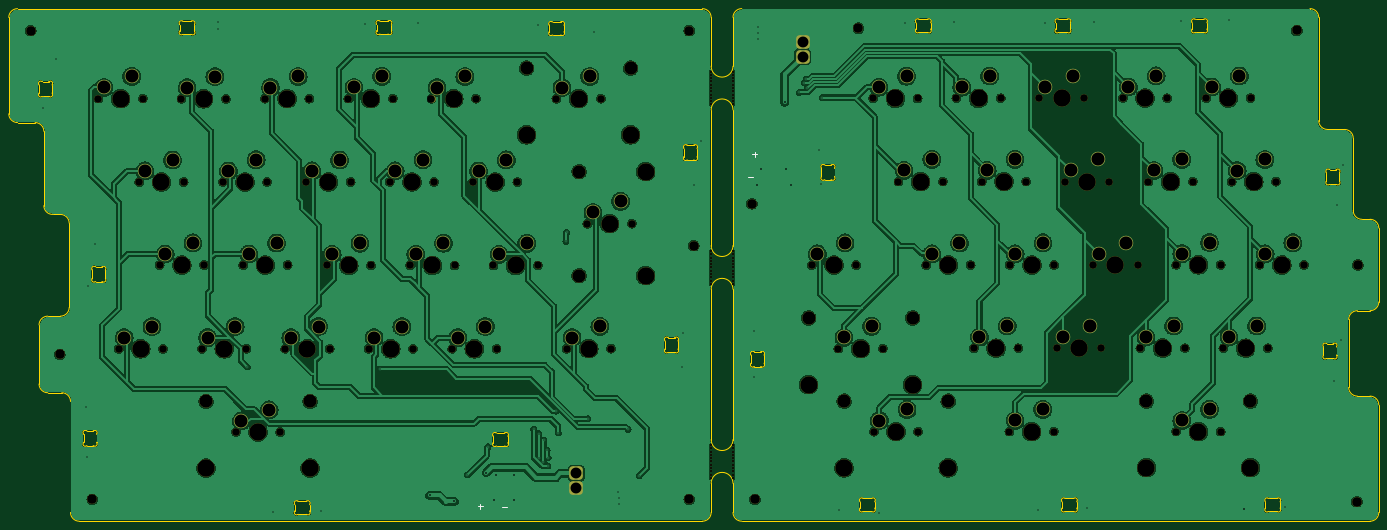
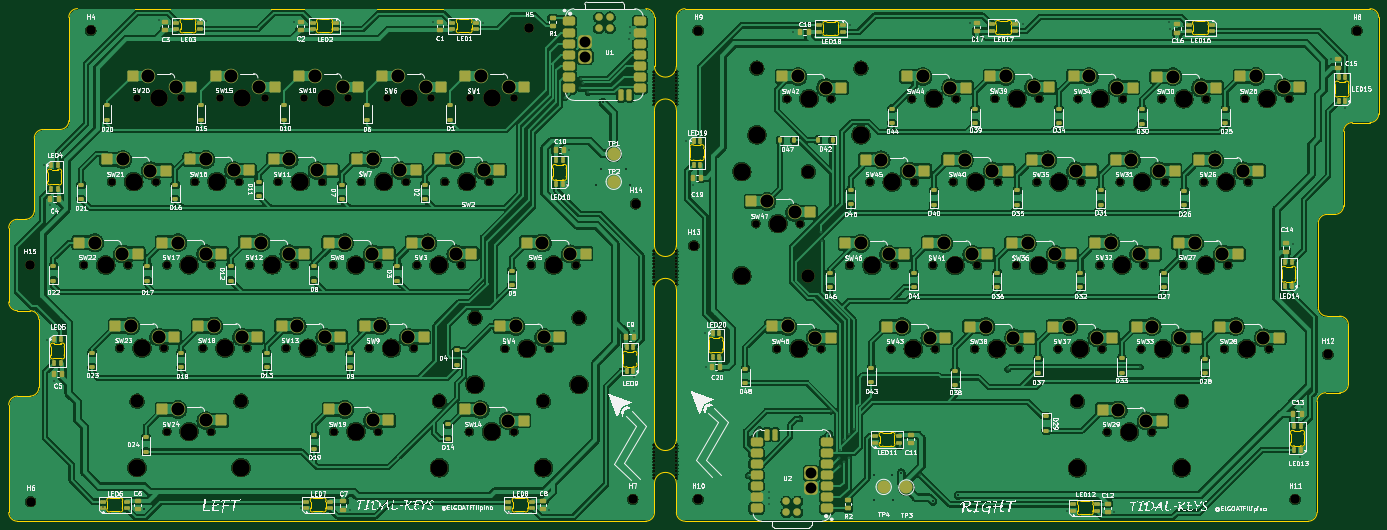
Circuit board: 11 layer files. Board 313.5 x 117.3 mm.
- bottom_copper: Tidal-keys-B_Cu.gbr (969820 bytes)
- bottom_mask: Tidal-keys-B_Mask.gbr (28115 bytes)
- paste: Tidal-keys-B_Paste.gbr (15992 bytes)
- bottom_silk: Tidal-keys-B_Silkscreen.gbr (391806 bytes)
- outline: Tidal-keys-Edge_Cuts.gbr (33725 bytes)
- top_copper: Tidal-keys-F_Cu.gbr (701305 bytes)
- top_mask: Tidal-keys-F_Mask.gbr (13571 bytes)
- paste: Tidal-keys-F_Paste.gbr (470 bytes)
- top_silk: Tidal-keys-F_Silkscreen.gbr (821 bytes)
- drill: Tidal-keys-NPTH.drl (5108 bytes)
- drill: Tidal-keys-PTH.drl (3780 bytes)

=== bottom_copper: Tidal-keys-B_Cu.gbr (969820 bytes, source omitted) ===
=== bottom_mask: Tidal-keys-B_Mask.gbr (28115 bytes, source omitted) ===
=== paste: Tidal-keys-B_Paste.gbr (15992 bytes, source omitted) ===
=== bottom_silk: Tidal-keys-B_Silkscreen.gbr (391806 bytes, source omitted) ===
=== outline: Tidal-keys-Edge_Cuts.gbr (33725 bytes, source omitted) ===
=== top_copper: Tidal-keys-F_Cu.gbr (701305 bytes, source omitted) ===
=== top_mask: Tidal-keys-F_Mask.gbr (13571 bytes, source omitted) ===
=== paste: Tidal-keys-F_Paste.gbr ===
%TF.GenerationSoftware,KiCad,Pcbnew,10.0.1*%
%TF.CreationDate,2026-10-28T21:15:00-03:00*%
%TF.ProjectId,Tidal-keys,54696461-6c2d-46b6-9579-732e6b696361,rev?*%
%TF.SameCoordinates,Original*%
%TF.FileFunction,Paste,Top*%
%TF.FilePolarity,Positive*%
%FSLAX46Y46*%
G04 Gerber Fmt 4.6, Leading zero omitted, Abs format (unit mm)*
G04 Created by KiCad (PCBNEW 10.0.1) date 2026-10-28 21:15:00*
%MOMM*%
%LPD*%
G01*
G04 APERTURE LIST*
G04 APERTURE END LIST*
M02*

=== top_silk: Tidal-keys-F_Silkscreen.gbr ===
%TF.GenerationSoftware,KiCad,Pcbnew,10.0.1*%
%TF.CreationDate,2026-10-28T21:15:00-03:00*%
%TF.ProjectId,Tidal-keys,54696461-6c2d-46b6-9579-732e6b696361,rev?*%
%TF.SameCoordinates,Original*%
%TF.FileFunction,Legend,Top*%
%TF.FilePolarity,Positive*%
%FSLAX46Y46*%
G04 Gerber Fmt 4.6, Leading zero omitted, Abs format (unit mm)*
G04 Created by KiCad (PCBNEW 10.0.1) date 2026-10-28 21:15:00*
%MOMM*%
%LPD*%
G01*
G04 APERTURE LIST*
%ADD10C,0.300000*%
G04 APERTURE END LIST*
D10*
X163670489Y-201454400D02*
X162527632Y-201454400D01*
X158095489Y-201379400D02*
X156952632Y-201379400D01*
X157524060Y-201950828D02*
X157524060Y-200807971D01*
X220045489Y-125904400D02*
X218902632Y-125904400D01*
X220920489Y-120854400D02*
X219777632Y-120854400D01*
X220349060Y-121425828D02*
X220349060Y-120282971D01*
M02*

=== drill: Tidal-keys-NPTH.drl ===
M48
; DRILL file KiCad 10.0.1 date 2026-10-28T21:15:05
; FORMAT={-:-/ absolute / metric / decimal}
; #@! TF.CreationDate,2026-10-28T21:15:05-03:00
; #@! TF.GenerationSoftware,Kicad,Pcbnew,10.0.1
; #@! TF.FileFunction,NonPlated,1,2,NPTH
FMAT,2
METRIC
; #@! TA.AperFunction,NonPlated,NPTH,ComponentDrill
T1C0.500
; #@! TA.AperFunction,NonPlated,NPTH,ComponentDrill
T2C1.750
; #@! TA.AperFunction,NonPlated,NPTH,ComponentDrill
T3C2.200
; #@! TA.AperFunction,NonPlated,NPTH,ComponentDrill
T4C3.048
; #@! TA.AperFunction,NonPlated,NPTH,ComponentDrill
T5C3.988
%
G90
G05
T1
X210.385Y-101.897
X210.385Y-102.647
X210.385Y-103.397
X210.385Y-104.147
X210.385Y-104.897
X210.385Y-105.647
X210.385Y-106.397
X210.385Y-107.147
X210.385Y-107.897
X210.385Y-108.647
X210.385Y-109.397
X210.385Y-142.947
X210.385Y-143.697
X210.385Y-144.447
X210.385Y-145.197
X210.385Y-145.947
X210.385Y-146.697
X210.385Y-147.447
X210.385Y-148.197
X210.385Y-148.947
X210.385Y-149.697
X210.385Y-150.447
X210.385Y-187.347
X210.385Y-188.097
X210.385Y-188.847
X210.385Y-189.597
X210.385Y-190.347
X210.385Y-191.097
X210.385Y-191.847
X210.385Y-192.597
X210.385Y-193.347
X210.385Y-194.097
X210.385Y-194.847
X215.385Y-101.897
X215.385Y-102.647
X215.385Y-103.397
X215.385Y-104.147
X215.385Y-104.897
X215.385Y-105.647
X215.385Y-106.397
X215.385Y-107.147
X215.385Y-107.897
X215.385Y-108.647
X215.385Y-109.397
X215.385Y-142.947
X215.385Y-143.697
X215.385Y-144.447
X215.385Y-145.197
X215.385Y-145.947
X215.385Y-146.697
X215.385Y-147.447
X215.385Y-148.197
X215.385Y-148.947
X215.385Y-149.697
X215.385Y-150.447
X215.385Y-187.347
X215.385Y-188.097
X215.385Y-188.847
X215.385Y-189.597
X215.385Y-190.347
X215.385Y-191.097
X215.385Y-191.847
X215.385Y-192.597
X215.385Y-193.347
X215.385Y-194.097
X215.385Y-194.847
T2
X70.165Y-108.05
X74.8Y-165.313
X79.52Y-127.148
X80.325Y-108.05
X84.175Y-146.152
X84.96Y-165.313
X89.17Y-108.106
X89.68Y-127.148
X93.865Y-165.3
X94.335Y-146.152
X98.64Y-127.123
X99.33Y-108.106
X101.615Y-184.35
X103.305Y-146.15
X104.025Y-165.3
X108.275Y-108.073
X108.8Y-127.123
X111.775Y-184.35
X112.915Y-165.3
X113.465Y-146.15
X117.735Y-127.14
X118.435Y-108.073
X122.395Y-146.242
X123.075Y-165.3
X127.37Y-108.048
X127.895Y-127.14
X131.975Y-165.3
X132.555Y-146.242
X136.825Y-127.115
X137.53Y-108.048
X141.515Y-146.217
X142.135Y-165.3
X146.39Y-108.083
X146.985Y-127.115
X151.105Y-165.3
X151.675Y-146.217
X155.89Y-127.15
X156.55Y-108.083
X160.56Y-146.252
X161.265Y-165.3
X166.05Y-127.15
X170.72Y-146.252
X174.97Y-108.076
X177.29Y-165.275
X182.055Y-136.665
X185.13Y-108.076
X187.45Y-165.275
X192.215Y-136.665
X233.405Y-146.13
X239.49Y-165.25
X243.565Y-146.13
X247.465Y-108.003
X247.6Y-184.27
X249.65Y-165.25
X253.24Y-127.038
X257.625Y-108.003
X257.76Y-184.27
X259.59Y-146.13
X263.4Y-127.038
X266.48Y-107.975
X269.75Y-146.13
X270.515Y-165.175
X272.29Y-127.038
X276.64Y-107.975
X278.63Y-184.255
X278.69Y-146.125
X280.675Y-165.175
X282.45Y-127.038
X285.5Y-107.945
X288.79Y-184.255
X288.85Y-146.125
X289.54Y-165.168
X291.365Y-127.05
X295.66Y-107.945
X297.79Y-146.087
X299.7Y-165.168
X301.525Y-127.05
X304.59Y-107.945
X307.95Y-146.087
X308.605Y-165.165
X310.445Y-127.05
X314.75Y-107.945
X316.801Y-184.258
X316.805Y-146.087
X318.765Y-165.165
X320.605Y-127.05
X323.645Y-107.928
X326.961Y-184.258
X326.965Y-146.087
X327.6Y-165.168
X329.475Y-127.063
X333.805Y-107.928
X335.875Y-146.117
X337.76Y-165.168
X339.635Y-127.063
X346.035Y-146.117
T3
X54.66Y-92.497
X61.3Y-166.6
X68.785Y-199.772
X205.383Y-92.484
X205.385Y-199.772
X206.385Y-141.702
X219.71Y-132.097
X220.385Y-199.772
X244.085Y-91.947
X344.41Y-92.472
X358.16Y-200.272
X358.385Y-146.117
T4
X94.789Y-177.365
X118.601Y-177.365
X168.144Y-101.091
X180.163Y-124.759
X180.163Y-148.571
X191.956Y-101.091
X232.669Y-158.25
X240.8Y-177.285
X256.481Y-158.25
X264.613Y-177.285
X309.975Y-177.273
X333.787Y-177.273
T5
X75.245Y-108.05
X79.88Y-165.313
X84.6Y-127.148
X89.255Y-146.152
X94.25Y-108.106
X94.789Y-192.605
X98.945Y-165.3
X103.72Y-127.123
X106.695Y-184.35
X108.385Y-146.15
X113.355Y-108.073
X117.995Y-165.3
X118.601Y-192.605
X122.815Y-127.14
X127.475Y-146.242
X132.45Y-108.048
X137.055Y-165.3
X141.905Y-127.115
X146.595Y-146.217
X151.47Y-108.083
X156.185Y-165.3
X160.97Y-127.15
X165.64Y-146.252
X168.144Y-116.331
X180.05Y-108.076
X182.37Y-165.275
X187.135Y-136.665
X191.956Y-116.331
X195.403Y-124.759
X195.403Y-148.571
X232.669Y-173.49
X238.485Y-146.13
X240.8Y-192.525
X244.57Y-165.25
X252.545Y-108.003
X252.68Y-184.27
X256.481Y-173.49
X258.32Y-127.038
X264.613Y-192.525
X264.67Y-146.13
X271.56Y-107.975
X275.595Y-165.175
X277.37Y-127.038
X283.71Y-184.255
X283.77Y-146.125
X290.58Y-107.945
X294.62Y-165.168
X296.445Y-127.05
X302.87Y-146.087
X309.67Y-107.945
X309.975Y-192.513
X313.685Y-165.165
X315.525Y-127.05
X321.881Y-184.258
X321.885Y-146.087
X328.725Y-107.928
X332.68Y-165.168
X333.787Y-192.513
X334.555Y-127.063
X340.955Y-146.117
M30

=== drill: Tidal-keys-PTH.drl ===
M48
; DRILL file KiCad 10.0.1 date 2026-10-28T21:15:05
; FORMAT={-:-/ absolute / metric / decimal}
; #@! TF.CreationDate,2026-10-28T21:15:05-03:00
; #@! TF.GenerationSoftware,Kicad,Pcbnew,10.0.1
; #@! TF.FileFunction,Plated,1,2,PTH
FMAT,2
METRIC
; #@! TA.AperFunction,Plated,PTH,ViaDrill
T1C0.300
; #@! TA.AperFunction,Plated,PTH,ViaDrill
T2C0.400
; #@! TA.AperFunction,Plated,PTH,ComponentDrill
T3C2.500
; #@! TA.AperFunction,Plated,PTH,ComponentDrill
T4C3.000
%
G90
G05
T1
X57.385Y-110.222
X60.535Y-99.022
X67.235Y-178.622
X67.585Y-189.972
X67.835Y-150.922
X69.31Y-141.222
X97.51Y-92.147
X97.585Y-90.597
X104.225Y-169.475
X110.235Y-202.597
X121.035Y-202.447
X131.16Y-91.072
X134.535Y-169.972
X143.26Y-90.822
X154.62Y-194.172
X159.31Y-187.747
X169.81Y-183.672
X170.685Y-91.297
X170.985Y-184.772
X170.985Y-190.197
X172.01Y-191.197
X172.092Y-186.164
X172.835Y-188.472
X173.035Y-192.122
X173.085Y-190.248
X174.935Y-179.572
X175.41Y-184.572
X177.16Y-140.722
X177.31Y-138.672
X182.135Y-181.347
X183.685Y-92.747
X189.135Y-198.147
X189.222Y-199.359
X189.26Y-200.772
X191.385Y-183.747
X193.935Y-194.347
X203.635Y-169.422
X203.86Y-161.797
X206.485Y-127.822
X208.135Y-117.847
X220.085Y-161.247
X220.16Y-171.747
X221.035Y-91.772
X221.085Y-92.947
X221.135Y-94.347
X230.56Y-106.647
X231.685Y-104.497
X232.185Y-103.597
X232.415Y-105.752
X235.06Y-119.847
X235.41Y-127.697
X235.835Y-107.822
X239.535Y-202.097
X248.785Y-202.947
X254.735Y-90.722
X266.035Y-90.597
X285.16Y-202.097
X286.76Y-90.747
X296.31Y-201.847
X297.91Y-90.572
X317.96Y-90.372
X328.785Y-90.047
X341.635Y-201.422
X352.885Y-172.597
X353.635Y-132.522
X354.41Y-163.197
X354.985Y-123.372
T2
X145.95Y-198.872
X151.635Y-200.247
X158.935Y-193.647
X160.735Y-199.847
X161.085Y-194.247
X165.185Y-199.897
X165.21Y-194.297
X220.925Y-127.75
X221.81Y-124.097
X227.21Y-108.872
X227.61Y-124.147
X228.7Y-127.825
X332.235Y-201.972
T3
X179.485Y-193.803
X179.485Y-197.203
X231.31Y-95.04
X231.31Y-98.44
T4
X71.435Y-105.51
X76.07Y-162.773
X77.785Y-102.97
X80.79Y-124.608
X82.42Y-160.233
X85.445Y-143.612
X87.14Y-122.068
X90.44Y-105.566
X91.795Y-141.072
X95.135Y-162.76
X96.79Y-103.026
X99.91Y-124.583
X101.485Y-160.22
X102.885Y-181.81
X104.575Y-143.61
X106.26Y-122.043
X109.235Y-179.27
X109.545Y-105.533
X110.925Y-141.07
X114.185Y-162.76
X115.895Y-102.993
X119.005Y-124.6
X120.535Y-160.22
X123.665Y-143.702
X125.355Y-122.06
X128.64Y-105.508
X130.015Y-141.162
X133.245Y-162.76
X134.99Y-102.968
X138.095Y-124.575
X139.595Y-160.22
X142.785Y-143.677
X144.445Y-122.035
X147.66Y-105.543
X149.135Y-141.137
X152.375Y-162.76
X154.01Y-103.003
X157.16Y-124.61
X158.725Y-160.22
X161.83Y-143.712
X163.51Y-122.07
X168.18Y-141.172
X176.24Y-105.536
X178.56Y-162.735
X182.59Y-102.996
X183.325Y-134.125
X184.91Y-160.195
X189.675Y-131.585
X234.675Y-143.59
X240.76Y-162.71
X241.025Y-141.05
X247.11Y-160.17
X248.735Y-105.463
X248.87Y-181.73
X254.51Y-124.498
X255.085Y-102.923
X255.22Y-179.19
X260.86Y-121.958
X260.86Y-143.59
X267.21Y-141.05
X267.75Y-105.435
X271.785Y-162.635
X273.56Y-124.498
X274.1Y-102.895
X278.135Y-160.095
X279.9Y-181.715
X279.91Y-121.958
X279.96Y-143.585
X286.25Y-179.175
X286.31Y-141.045
X286.77Y-105.405
X290.81Y-162.628
X292.635Y-124.51
X293.12Y-102.865
X297.16Y-160.088
X298.985Y-121.97
X299.06Y-143.547
X305.41Y-141.007
X305.86Y-105.405
X309.875Y-162.625
X311.715Y-124.51
X312.21Y-102.865
X316.225Y-160.085
X318.065Y-121.97
X318.071Y-181.718
X318.075Y-143.547
X324.421Y-179.178
X324.425Y-141.007
X324.915Y-105.388
X328.87Y-162.628
X330.745Y-124.523
X331.265Y-102.848
X335.22Y-160.088
X337.095Y-121.983
X337.145Y-143.577
X343.495Y-141.037
M30
